Labelled photos from "Splited", an image-classification folder in braveJu/LBP. The possible labels are: Kyberge_blanket1, Kyberge_blanket2, Kyberge_canvas1, Kyberge_ceiling1, Kyberge_ceiling2, Kyberge_cushion1, Kyberge_floor1, Kyberge_floor2, Kyberge_grass1, Kyberge_lentils1, Kyberge_linseeds1, Kyberge_oatmeal1, Kyberge_pearlsugar1, Kyberge_rice1, Kyberge_rice2, Kyberge_rug1, Kyberge_sand1, Kyberge_scarf1, Kyberge_scarf2, Kyberge_screen1, Kyberge_seat1, Kyberge_seat2, Kyberge_sesameseeds1, Kyberge_stone1, Kyberge_stone2, Kyberge_stone3, Kyberge_stoneslab1, Kyberge_wall1, UIUC01_bark1, UIUC02_bark2, UIUC03_bark3, UIUC04_wood1, UIUC05_wood2, UIUC06_wood3, UIUC07_water, UIUC08_granite, UIUC09_marble, UIUC10_floor1, UIUC11_floor2, UIUC12_pebbles, UIUC13_wall, UIUC14_brick1, UIUC15_brick2, UIUC16_glass1, UIUC17_glass2, UIUC18_carpet1, UIUC19_carpet2, UIUC20_upholstery, UIUC21_wallpaper, UIUC22_fur, UIUC23_knit, UIUC24_corduroy, UIUC25_plaid.

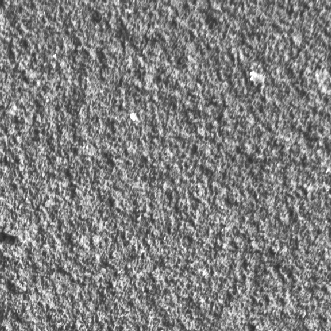
Label: Kyberge_wall1

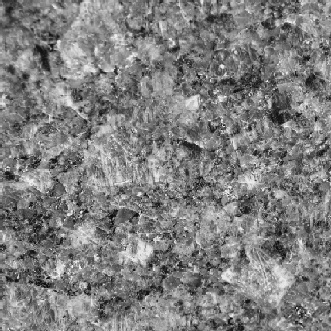
Label: UIUC08_granite

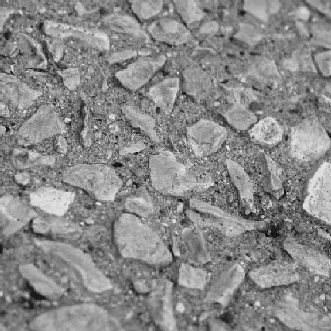
Label: UIUC12_pebbles

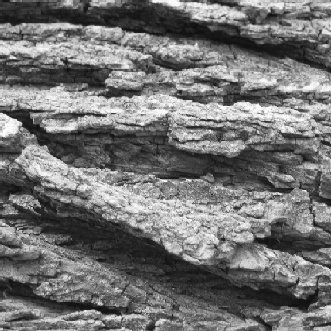
Label: UIUC01_bark1

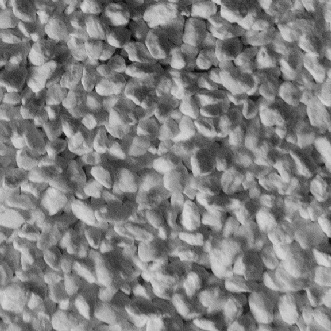
Label: Kyberge_pearlsugar1

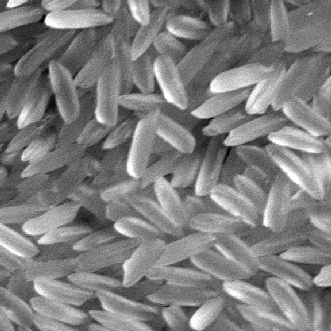
Label: Kyberge_rice1
